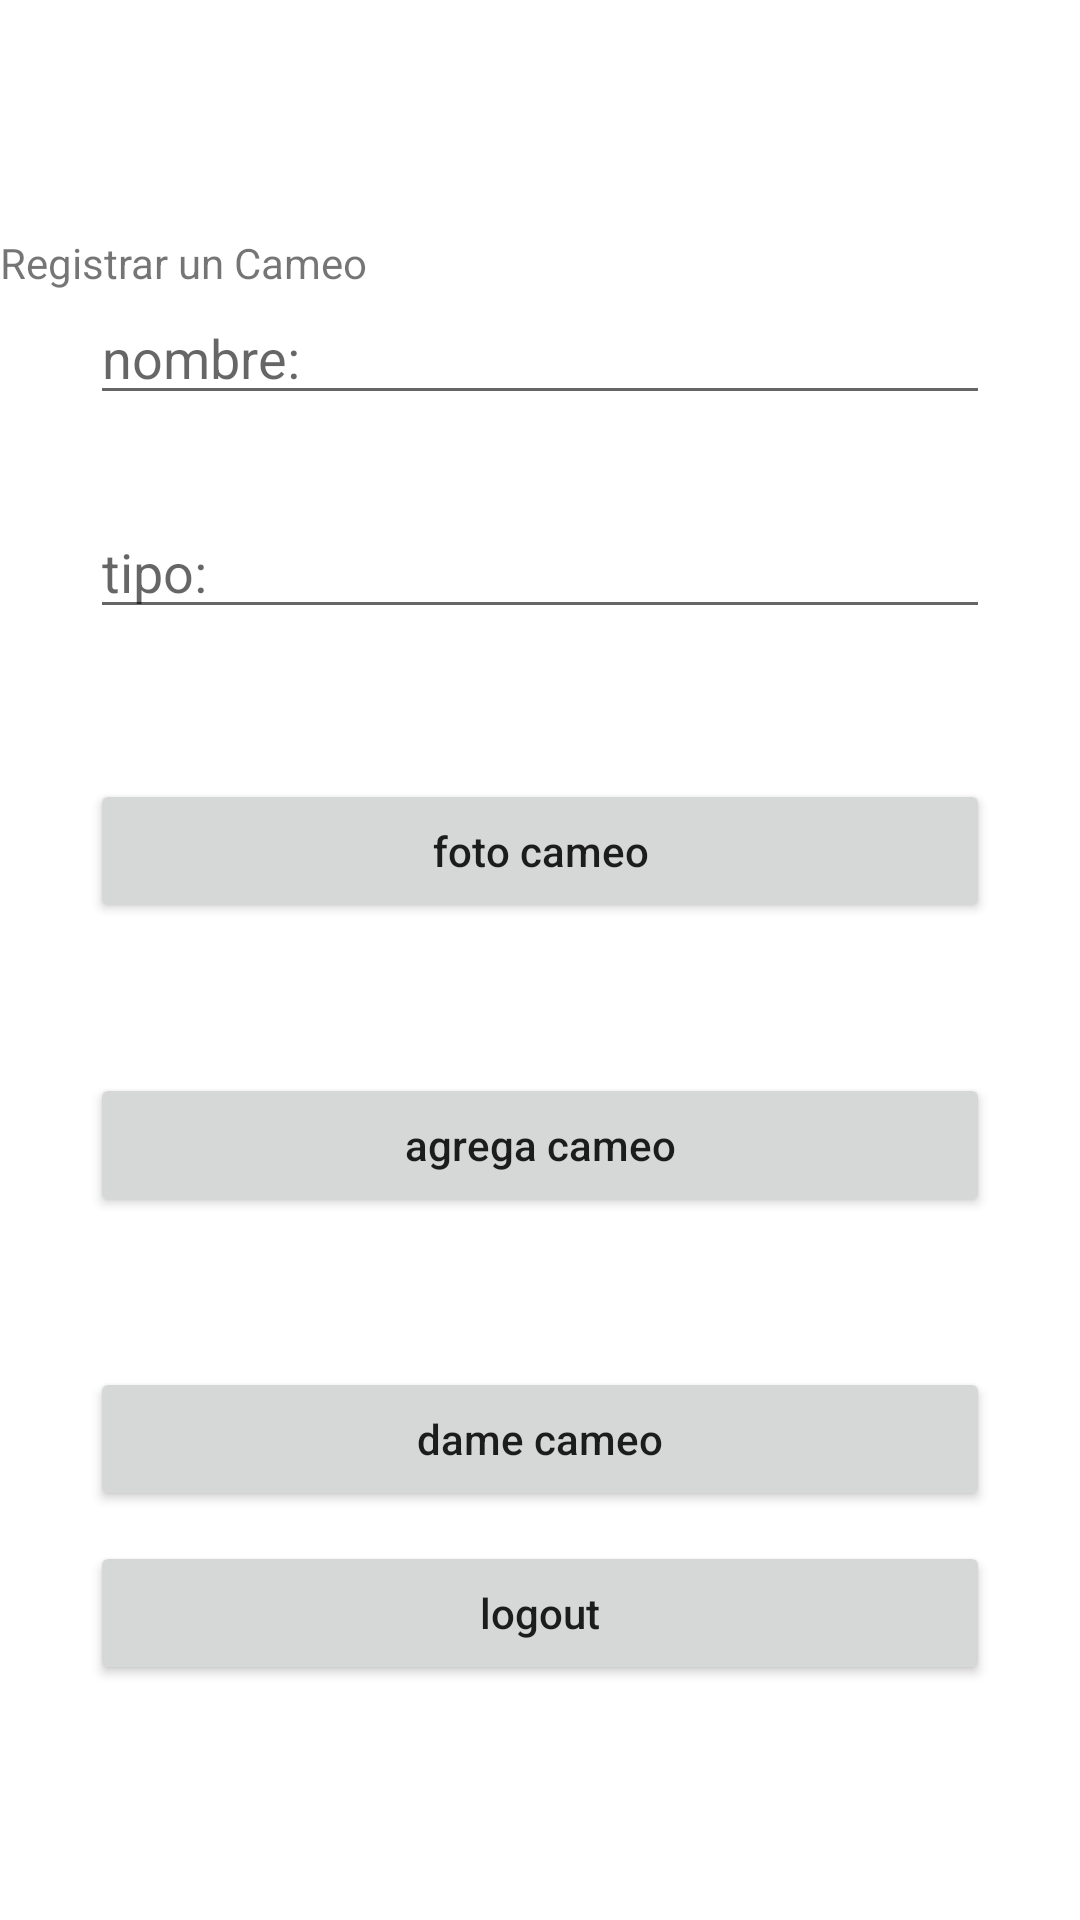

This screen was rendered from an Android layout file. Write that file and the resources it references.
<!-- AndroidManifest.xml: application theme Theme.PokedexCool -->
<!-- res/layout/activity_main.xml -->
<?xml version="1.0" encoding="utf-8"?>
<LinearLayout xmlns:android="http://schemas.android.com/apk/res/android"
    xmlns:app="http://schemas.android.com/apk/res-auto"
    xmlns:tools="http://schemas.android.com/tools"
    android:layout_width="match_parent"
    android:layout_height="match_parent"
    android:orientation="vertical"
    android:gravity="center"
    tools:context=".MainActivity">

    <TextView
        android:layout_width="match_parent"
        android:layout_height="wrap_content"
        android:text="Registrar un Cameo" />
    <EditText
        android:layout_width="match_parent"
        android:layout_height="wrap_content"
        android:singleLine="true"
        android:id="@+id/nombre"
        android:layout_marginHorizontal="30sp"
        android:hint="nombre:"
        />
    <EditText
        android:layout_width="match_parent"
        android:layout_height="wrap_content"
        android:singleLine="true"
        android:id="@+id/tipo"
        android:layout_marginHorizontal="30sp"
        android:layout_marginTop="30sp"
        android:hint="tipo:"
        />

    <Button
        android:id="@+id/tomar_foto"
        android:layout_width="match_parent"
        android:layout_height="wrap_content"
        android:layout_marginHorizontal="30sp"
        android:layout_marginTop="50sp"
        android:onClick="fotoPokemon"
        android:text="foto cameo"
        android:textAllCaps="false" />

    <Button
        android:id="@+id/agregabtn"
        android:layout_width="match_parent"
        android:layout_height="wrap_content"
        android:layout_marginHorizontal="30sp"
        android:layout_marginTop="50sp"
        android:onClick="addPokemon"
        android:text="agrega cameo"
        android:textAllCaps="false" />

    <Button
        android:id="@+id/consultabtn"
        android:layout_width="match_parent"
        android:layout_height="wrap_content"
        android:layout_marginHorizontal="30sp"
        android:layout_marginTop="50sp"
        android:onClick="getPokemons"
        android:text="dame cameo"
        android:textAllCaps="false" />
    <Button
        android:id="@+id/logoutbtn"
        android:layout_width="match_parent"
        android:layout_height="wrap_content"
        android:layout_marginHorizontal="30sp"
        android:layout_marginTop="10sp"
        android:onClick="logout"
        android:text="logout"
        android:textAllCaps="false" />
</LinearLayout>
<!-- resources referenced by this layout -->
<resources>
  <style name="Theme.PokedexCool" parent="Theme.MaterialComponents.DayNight.DarkActionBar">
          
          <item name="colorPrimary">@color/purple_500</item>
          <item name="colorPrimaryVariant">@color/purple_700</item>
          <item name="colorOnPrimary">@color/white</item>
          
          <item name="colorSecondary">@color/teal_200</item>
          <item name="colorSecondaryVariant">@color/teal_700</item>
          <item name="colorOnSecondary">@color/black</item>
          
          <item name="android:statusBarColor" tools:targetApi="l">?attr/colorPrimaryVariant</item>
          
      </style>
  <!-- not gathered from this repository: default colours our renderer supplied (Android Studio template values) -->
  <color name="purple_500">#FF6200EE</color>
  <color name="purple_700">#FF3700B3</color>
  <color name="teal_200">#FF03DAC5</color>
  <color name="teal_700">#FF018786</color>
  <color name="black">#FF000000</color>
  <color name="white">#FFFFFFFF</color>
</resources>
